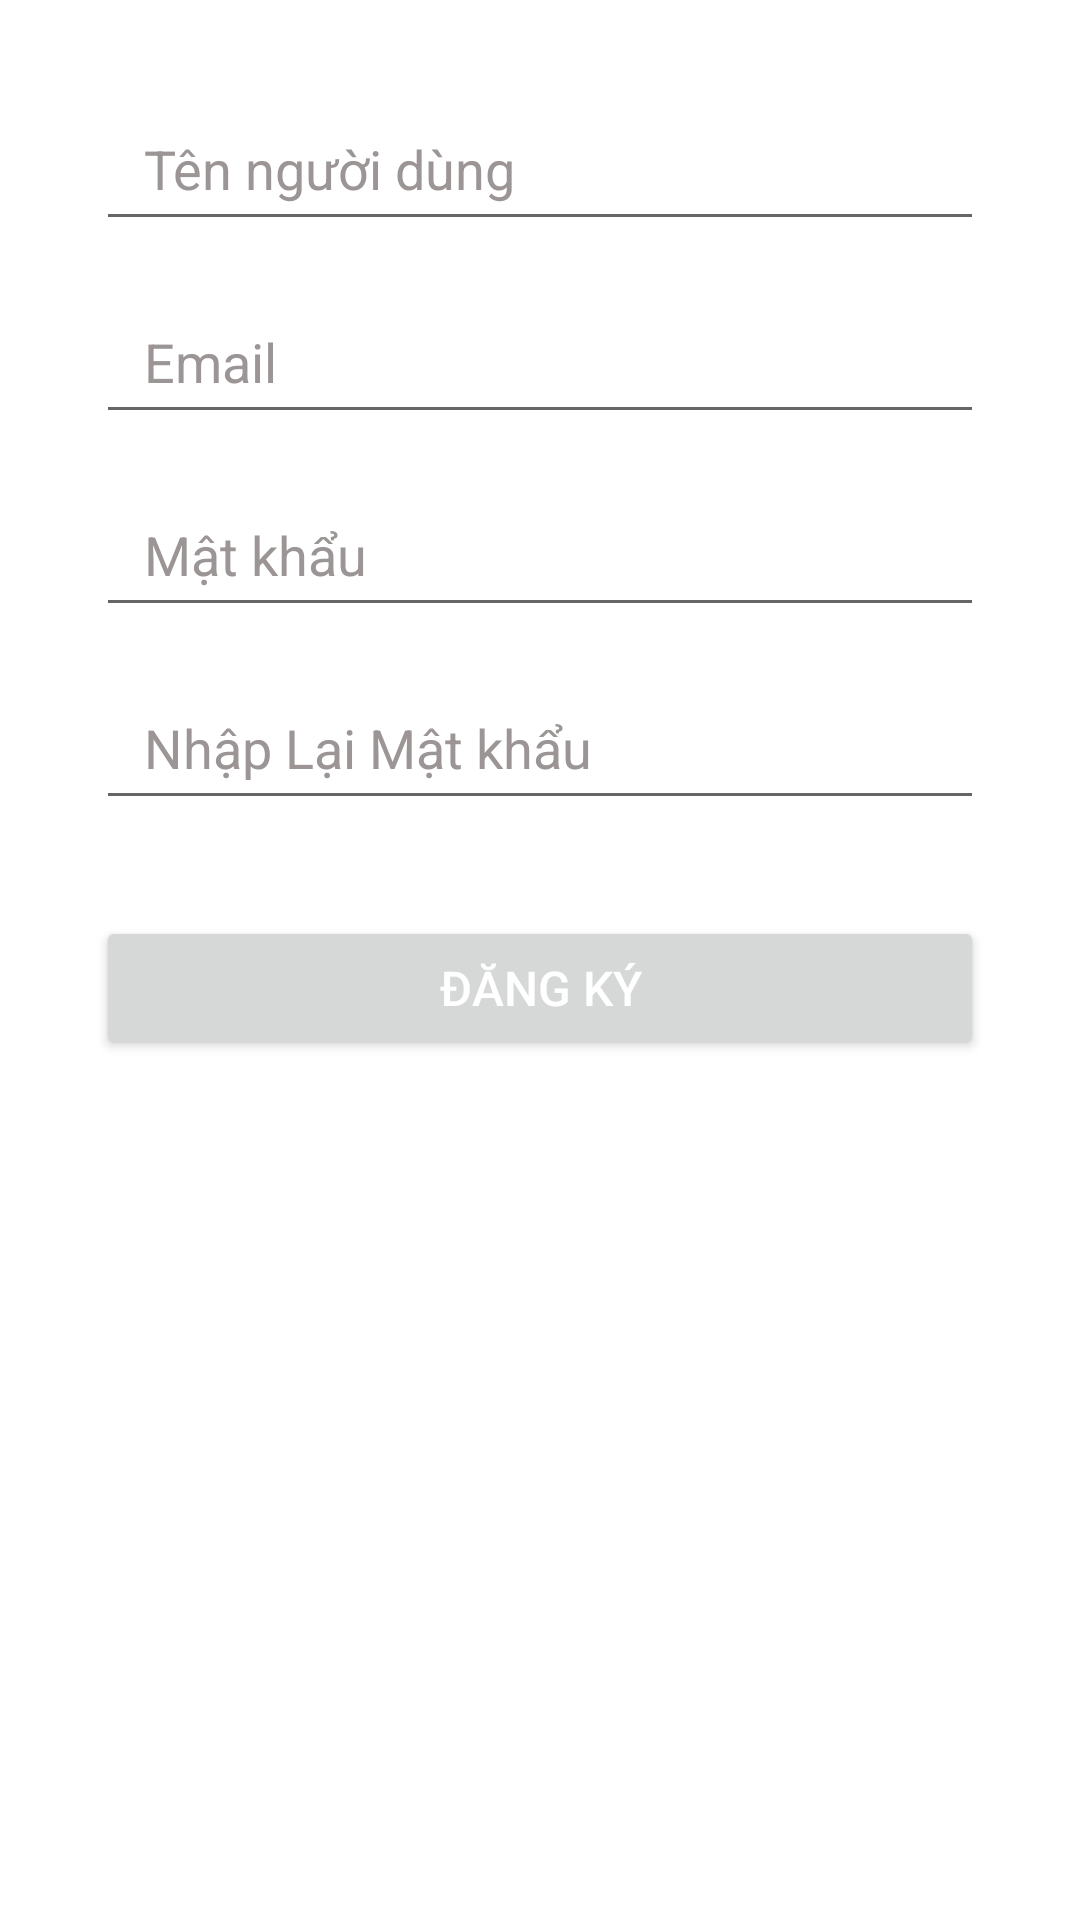

Reconstruct the res/layout file that produces this screen, plus the resources it refers to.
<!-- AndroidManifest.xml: application theme Theme.DuAnAppDocSach -->
<!-- res/layout/activity_register.xml -->
<?xml version="1.0" encoding="utf-8"?>
<androidx.constraintlayout.widget.ConstraintLayout xmlns:android="http://schemas.android.com/apk/res/android"
    xmlns:app="http://schemas.android.com/apk/res-auto"
    xmlns:tools="http://schemas.android.com/tools"
    android:layout_width="match_parent"
    android:layout_height="match_parent"
    android:background="@color/white"
    tools:context=".objec.RegisterActivity">

    <EditText
        android:id="@+id/edtUsername"
        android:layout_width="0dp"
        android:layout_height="wrap_content"
        android:layout_marginStart="32dp"
        android:layout_marginTop="32dp"
        android:layout_marginEnd="32dp"
        android:hint="Tên người dùng"
        android:paddingStart="16dp"
        android:paddingEnd="16dp"
        android:paddingTop="12dp"
        android:paddingBottom="12dp"
        android:textColorHint="@color/grey"
        app:layout_constraintEnd_toEndOf="parent"
        app:layout_constraintStart_toStartOf="parent"
        app:layout_constraintTop_toTopOf="parent" />

    <EditText
        android:id="@+id/edtEmail"
        android:layout_width="0dp"
        android:layout_height="wrap_content"
        android:layout_marginStart="32dp"
        android:layout_marginTop="16dp"
        android:layout_marginEnd="32dp"
        android:hint="Email"
        android:inputType="textEmailAddress"
        android:paddingStart="16dp"
        android:paddingEnd="16dp"
        android:paddingTop="12dp"
        android:paddingBottom="12dp"
        android:textColorHint="@color/grey"
        app:layout_constraintEnd_toEndOf="parent"
        app:layout_constraintStart_toStartOf="parent"
        app:layout_constraintTop_toBottomOf="@id/edtUsername" />

    <EditText
        android:id="@+id/edtPassword"
        android:layout_width="0dp"
        android:layout_height="wrap_content"
        android:layout_marginStart="32dp"
        android:layout_marginTop="16dp"
        android:layout_marginEnd="32dp"
        android:hint="Mật khẩu"
        android:inputType="textPassword"
        android:paddingStart="16dp"
        android:paddingEnd="16dp"
        android:paddingTop="12dp"
        android:paddingBottom="12dp"
        android:textColorHint="@color/grey"
        app:layout_constraintEnd_toEndOf="parent"
        app:layout_constraintStart_toStartOf="parent"
        app:layout_constraintTop_toBottomOf="@id/edtEmail"/>
    <EditText
        android:id="@+id/edtPasswordAgane"
        android:layout_width="0dp"
        android:layout_height="wrap_content"
        android:layout_marginStart="32dp"
        android:layout_marginTop="16dp"
        android:layout_marginEnd="32dp"
        android:hint="Nhập Lại Mật khẩu"
        android:inputType="textPassword"
        android:paddingStart="16dp"
        android:paddingEnd="16dp"
        android:paddingTop="12dp"
        android:paddingBottom="12dp"
        android:textColorHint="@color/grey"
        app:layout_constraintEnd_toEndOf="parent"
        app:layout_constraintStart_toStartOf="parent"
        app:layout_constraintTop_toBottomOf="@id/edtPassword"/>

    <Button
        android:id="@+id/btnRegister"
        android:layout_width="0dp"
        android:layout_height="wrap_content"
        android:layout_marginStart="32dp"
        android:layout_marginTop="32dp"
        android:layout_marginEnd="32dp"
        android:text="Đăng ký"
        android:textColor="@color/white"
        android:textSize="16sp"
        app:layout_constraintEnd_toEndOf="parent"
        app:layout_constraintStart_toStartOf="parent"
        app:layout_constraintTop_toBottomOf="@id/edtPasswordAgane" />

</androidx.constraintlayout.widget.ConstraintLayout>
<!-- resources referenced by this layout -->
<resources>
  <color name="grey">#9C9595</color>
  <color name="white">#FFFFFFFF</color>
  <style name="Theme.DuAnAppDocSach" parent="Base.Theme.DuAnAppDocSach" />
  <style name="Base.Theme.DuAnAppDocSach" parent="Theme.MaterialComponents.DayNight.NoActionBar">
          
          
      </style>
</resources>
